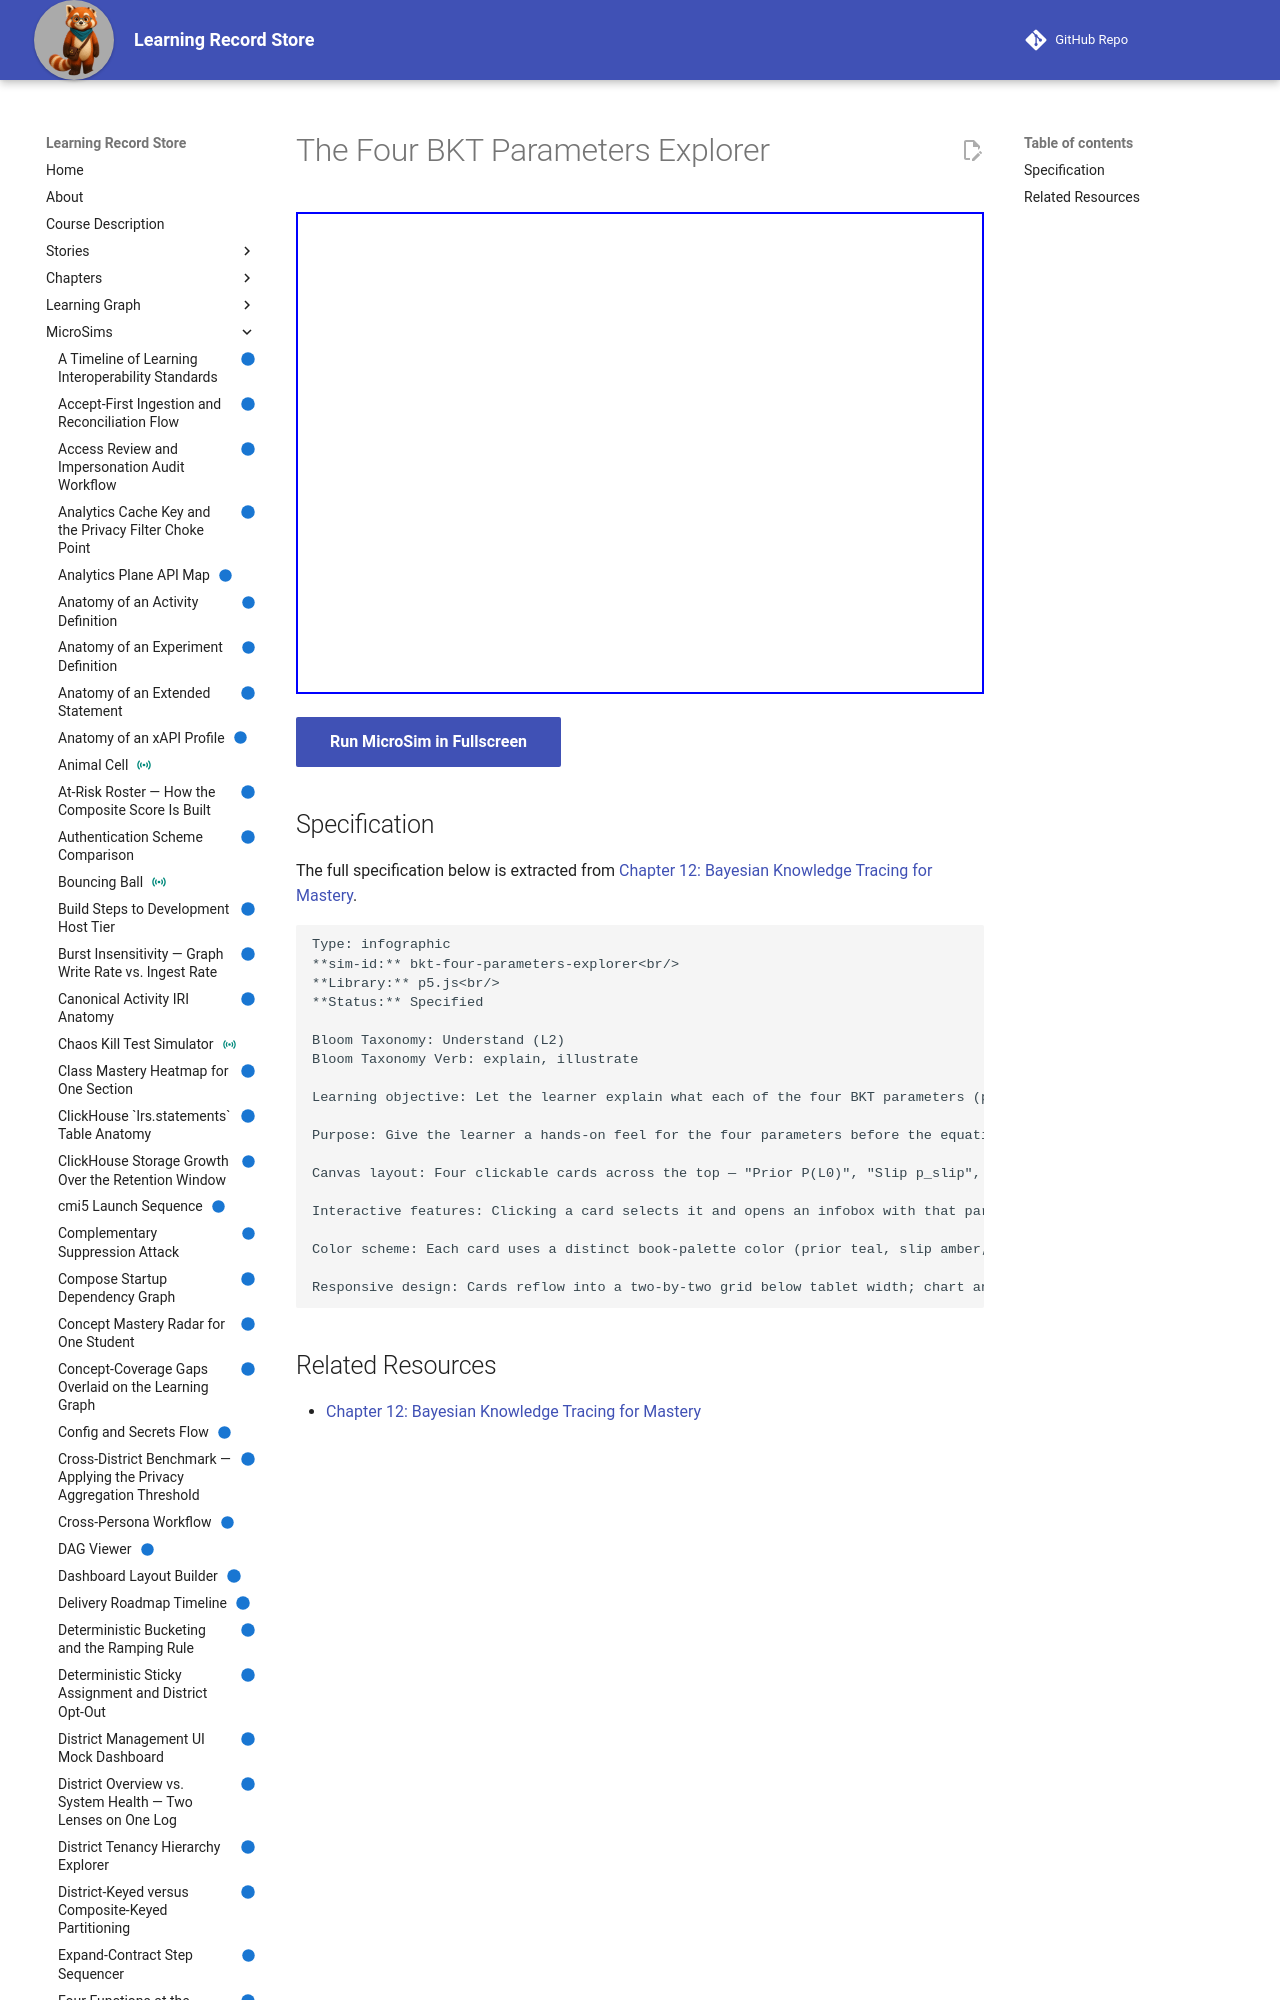

repository: dmccreary/learning-record-store · page: sims/bkt-four-parameters-explorer/index.html · generator: mkdocs

---
title: The Four BKT Parameters Explorer
description: Let the learner explain what each of the four BKT parameters (prior, slip, guess, transit) controls, and illustrate how changing one parameter's value shifts a mastery trajectory while holding the evidence sequence fixed.
status: implemented
library: p5.js
bloom_level: Understand (L2)
---

# The Four BKT Parameters Explorer



<iframe src="main.html" width="100%" height="482"></iframe>

[Run MicroSim in Fullscreen](main.html){ .md-button .md-button--primary }
